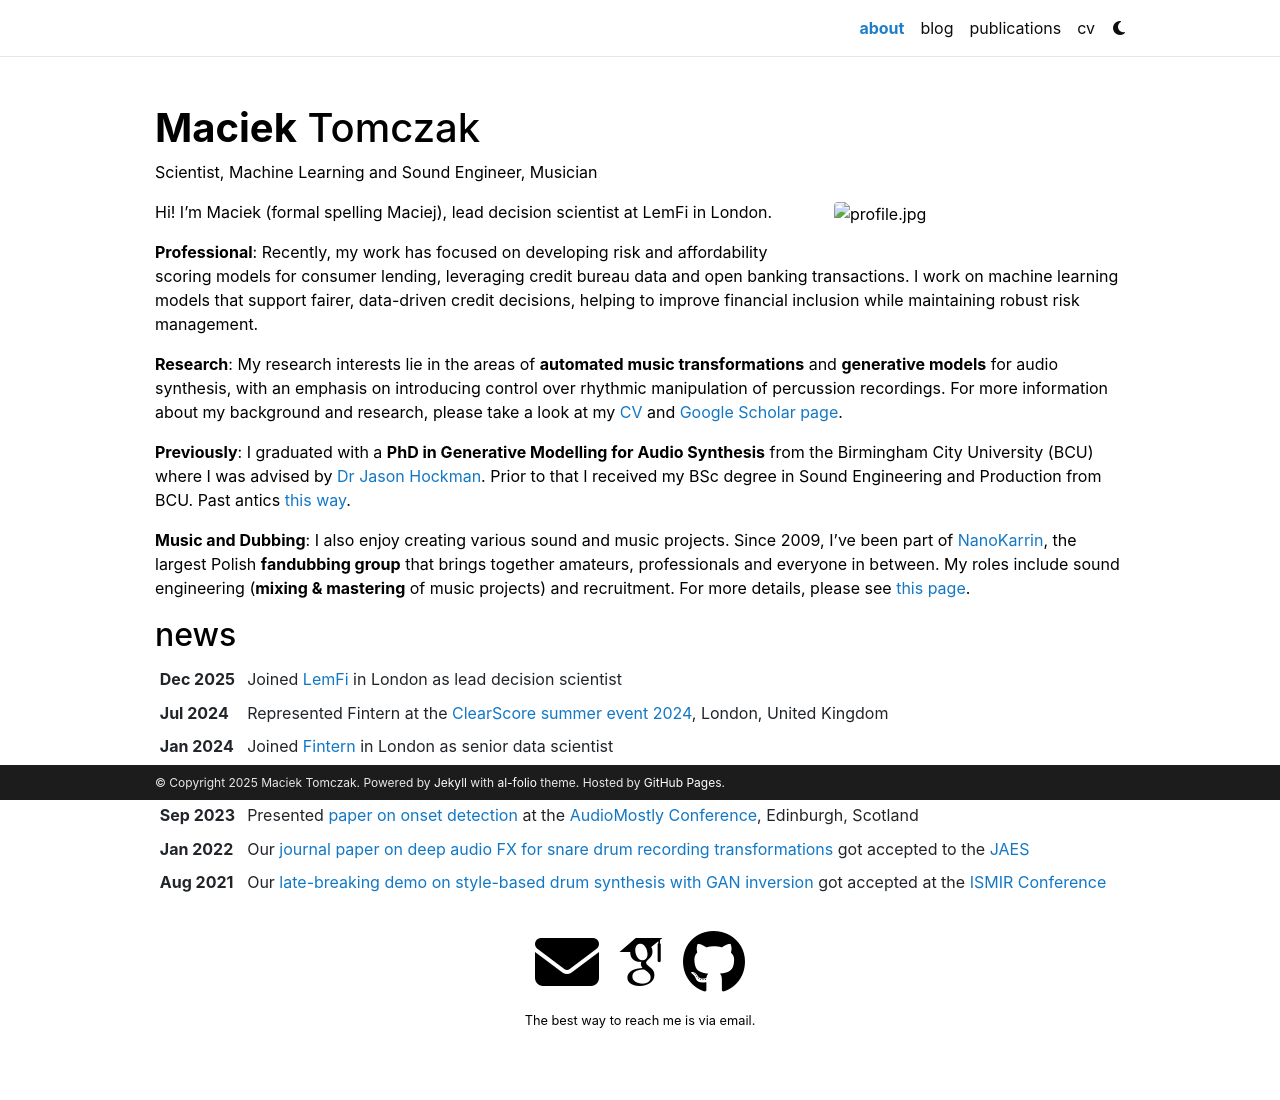

repository: maciek-tomczak/maciek-tomczak.github.io · page: index.html · generator: jekyll

Github Pages
